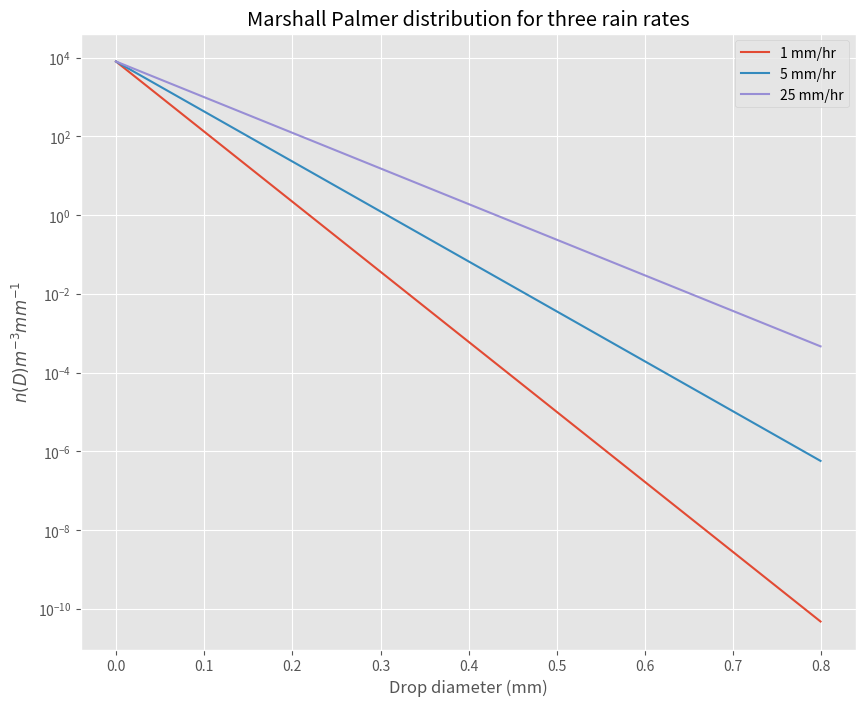
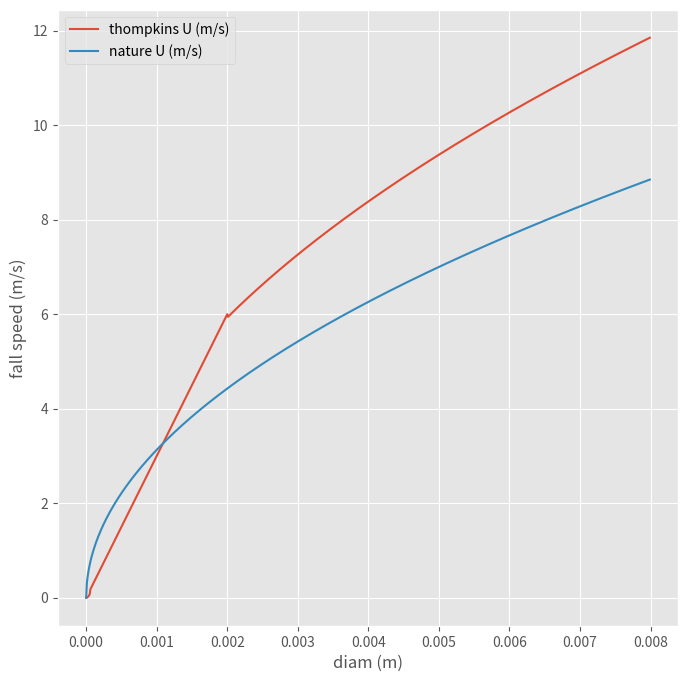

Python code for these plots, in order:

# coding: utf-8

# <h1>Table of Contents<span class="tocSkip"></span></h1>
# <div class="toc"><ul class="toc-item"><li><span><a href="#Get-the-integrated-precipitation-flux-for-R=15-mm/hour" data-toc-modified-id="Get-the-integrated-precipitation-flux-for-R=15-mm/hour-1"><span class="toc-item-num">1&nbsp;&nbsp;</span>Get the integrated precipitation flux for R=15 mm/hour</a></span></li><li><span><a href="#Find-the-mean-diameter-and-show-that-it-is-close-to-1/Lambda,-as-expected" data-toc-modified-id="Find-the-mean-diameter-and-show-that-it-is-close-to-1/Lambda,-as-expected-2"><span class="toc-item-num">2&nbsp;&nbsp;</span>Find the mean diameter and show that it is close to 1/Lambda, as expected</a></span></li></ul></div>

# In[1]:


### Rewrite the MP distribtuion as a function


# In[2]:


import numpy as np
from matplotlib import pyplot as plt
get_ipython().run_line_magic('matplotlib', 'inline')
plt.style.use('ggplot')

def marshallpalmer(R):
    """
    marshall palmer size distribution
    given rainrate R in mm/hr, return
    n(D), the number concentration of drops with
    diameter D

    Parameters
    ----------
    R: float
        rainrate (mm/hr)

    Returns
    -------

    d: vector (float)
      drop diameters (cm)

    n: vector (float)
     the number distribution n(d) #m^{-3} mm^{-1}

    """
    D=np.arange(0,8,0.01)
    Dmm=D
    Dcm=D*0.1
    N0=0.08*1.e6*1.e-1 #m**{-3} mm^{-1}
    theLambda=41*R**(-0.21)
    n=N0*np.exp(-theLambda*Dcm)
    return Dcm,n

curve_dict={}
Rvals = [1,5,25]
for R in Rvals:
    diam,ndist = marshallpalmer(R)
    curve_dict[R] = ndist
fig, ax = plt.subplots(1,1,figsize=(10,8))
for R in Rvals:
    ax.semilogy(diam,curve_dict[R],label='{} mm/hr'.format(R))
ax.set_xlabel('Drop diameter (mm)')
ax.set_ylabel('$n(D) m^{-3} mm^{-1}$')
ax.set_title('Marshall Palmer distribution for three rain rates')
out=ax.legend(loc='best')


# ### Get the integrated precipitation flux for R=15 mm/hour
# 
# 
# - Calculate the precipitation flux (mm/hr) by integrating the total volumen in the Marshall Palmer size distribution and with the fall speed of Villermaux and Bossa (2009): $w = - \sqrt{\rho_l/\rho_{air} * g *D}$ where
# D is the drop diameter and $\rho_l,\rho_{air}$ are the liquid and air densities.  Show
# that you get about R=15 mm/hour back from this calculation if you use the $\Lambda$ that's appropriate for  R=15 mm/hour 
# 
# 
# Try this with two different fall speeds -- Thompkins p. 77 and the Nature article

# In[8]:


def find_uthompkins(diams):
    """
    Thompkins p. 77 table
    
    Parameters
    ----------
    
    diams: vector of floats
         drop diamter (meters)
         
    Returns
    -------
    
    vel_vec: vector of floats
           fall speed (m/s) 
    """
    diams = np.atleast_1d(diams)
    rvals = diams/2.
    #diam in meters, thompkins p. 77
    vel_list=[]
    #
    #  thompkins defines 3 different fallspeeds in 
    #  different size ranges
    #
    edges = np.array([0,30,1000,8000])*1.e-6  #meters
    bins = np.searchsorted(edges,rvals)
    for r, bin in zip(rvals,bins):
        if bin == 1:
            vel = 1.2e8*r**2.
        elif bin == 2:
            vel = 6.e3*r  #Thompkins says 8000?
        elif bin == 3:
            vel = 250*0.75*np.sqrt(r)  #0.75 fudge factor to get curve match
        else:
            if r==0:
                vel=0.
            else:
                raise ValueError('droplet size out of bounds')
        vel_list.append(vel)
    return np.array(vel_list)
    
#find the rain rate for a dropsize distribution
#specified by a marshall-palmer distribution of 15 mm/hour
import numpy as np
g=9.8  #m/s^2
rho=1  #kg/m^3 air density
rhol=1000. #kg/m^3 liquid water density
R=15 #mm/hr
diam,ndist = marshallpalmer(R)
diam = diam*1.e-2 #meters
Unature=np.sqrt(rhol/rho*g*diam) #m/s  Villermaux and Bossa, 2009
Uthompkins = find_uthompkins(diam) #thompkins
Udict=dict(Unature=Unature,Uthompkins=Uthompkins)
for name,U in Udict.items():
    binwidth = np.diff(diam)[0]*1.e3 #mm
    R=np.sum(ndist*np.pi*(diam**3)/6*U*binwidth) #flux in m/s
    R=R*1000*3600. #mm/hour
    print(f'\nfor {name} with R=15 mm/hour integration gives {R:8.2f} mm/hour\n')


# In[11]:


fig,ax = plt.subplots(1,1,figsize=(8,8))
ax.plot(diam,Uthompkins,label='thompkins U (m/s)')
ax.plot(diam,Unature,label='nature U (m/s)')
ax.legend(loc='best')
out=ax.set(xlabel='diam (m)',ylabel='fall speed (m/s)')


# ### Find the mean diameter and show that it is close to 1/Lambda, as expected

# In[5]:


R = 15 #mm/hr
theLambda=41*R**(-0.21)
print('mean diameter = {:6.3g} cm'.format(1./theLambda))
diam,ndist = marshallpalmer(R)  #cm, m^{-3} mm^{-1}
binwidth = np.diff(diam)[0]*10  #bin width in mm
approx_diam = np.sum(diam*ndist*binwidth)/np.sum(ndist*binwidth)
print('approx diameter = {:6.3g} cm'.format(approx_diam))


# You could also verify that https://en.wikipedia.org/wiki/List_of_integrals_of_exponential_functions works
